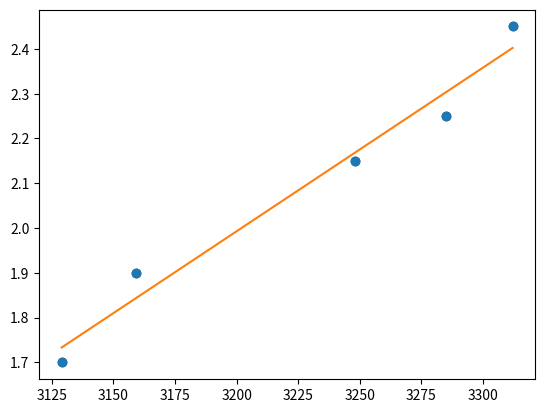

The script that saved this image:
import numpy as np
import matplotlib.pyplot as plt

x = np.array([3312, 3285, 3248, 3159, 3129])
y = np.array([2.45,2.25,2.15,1.9, 1.7])

m,b = np.polyfit(x,y,1)

print(m)
print(b)

plt.scatter(x,y,color="#003F72")
plt.plot(x,y,"o")

plt.plot(x,m*x + b)

plt.show()

def get_speed(y):
    global m,b
    return (y - b)/m 
